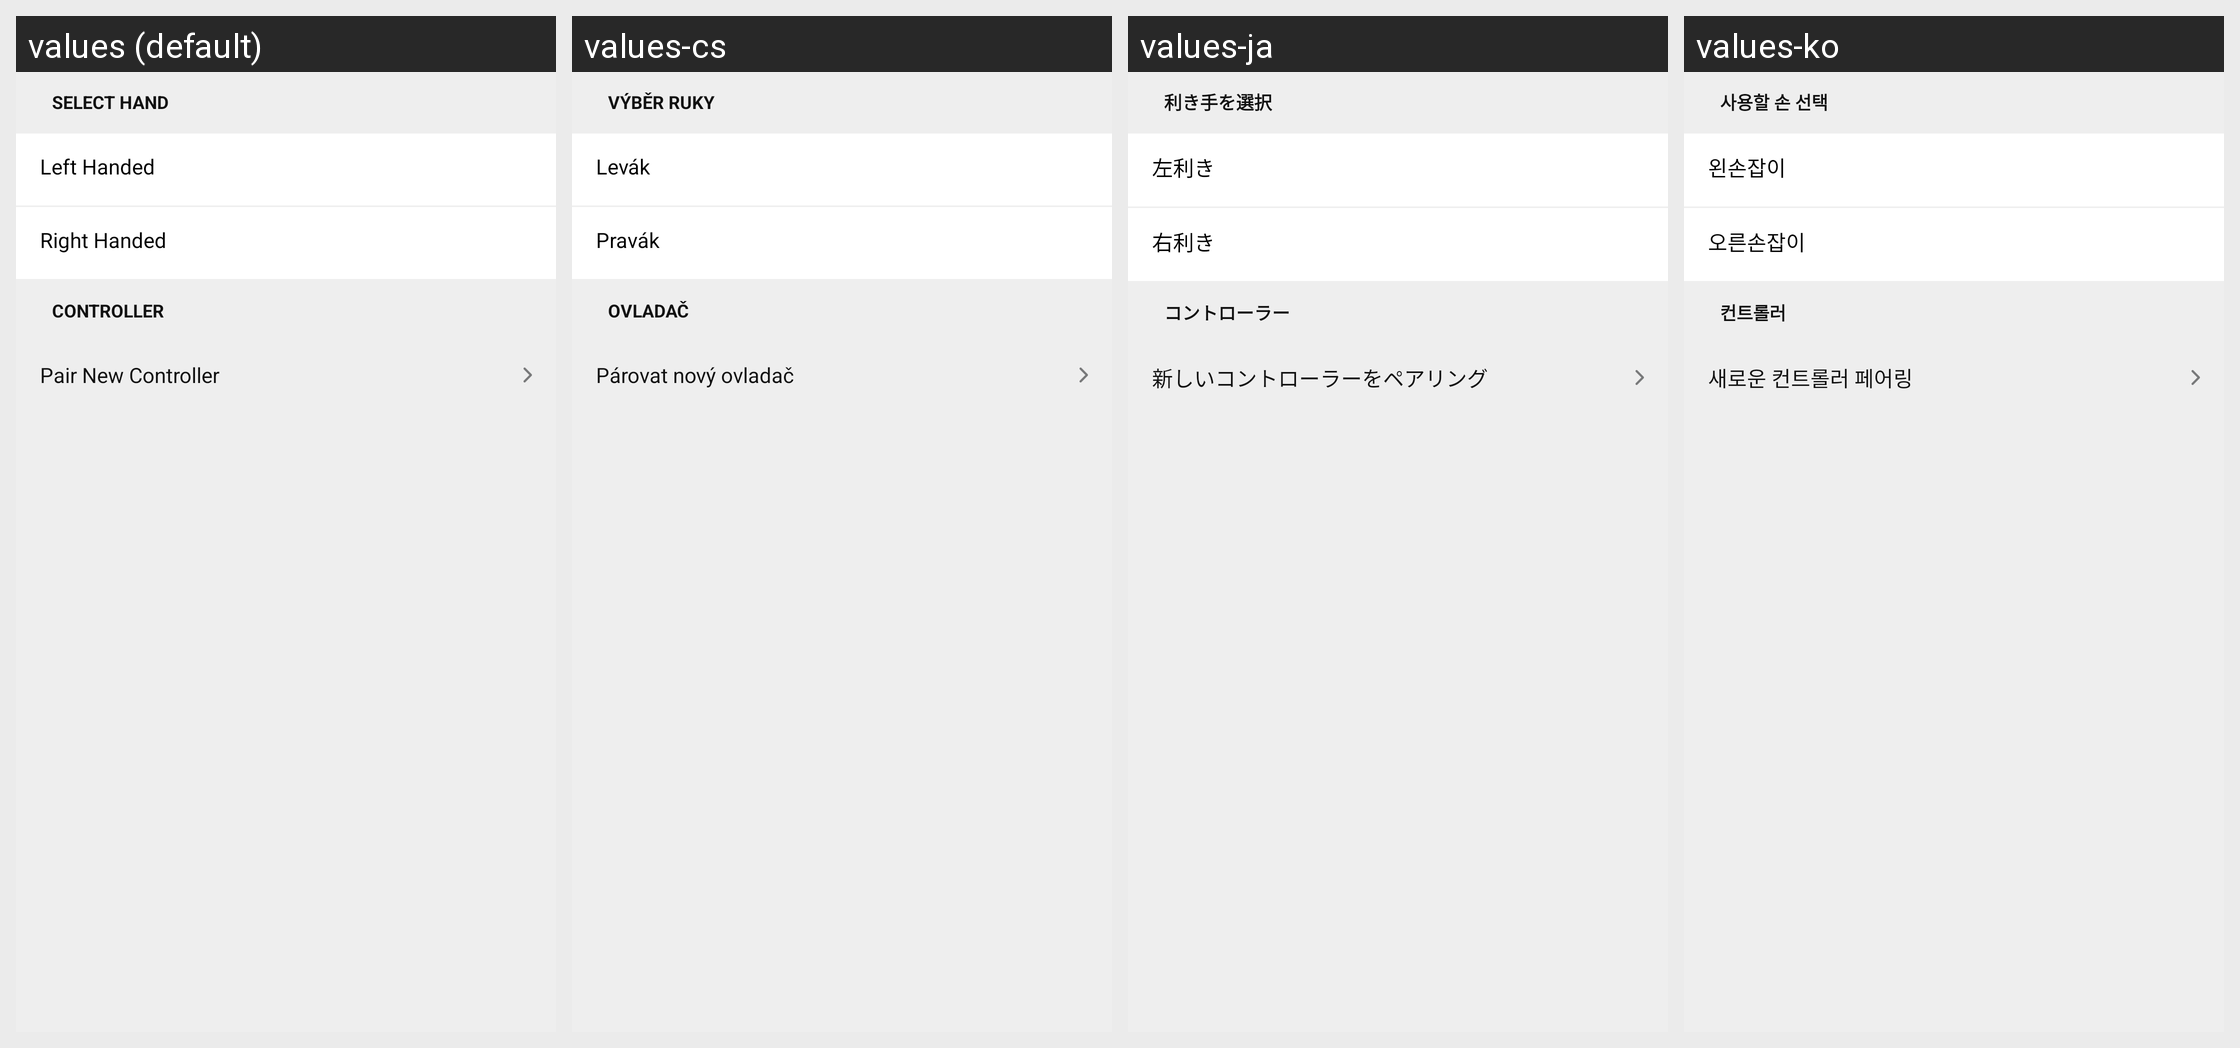

The same Android screen rendered under several of its app's locales, left to right. List the strings drawn on it with the default value and each locale's translation.
Android screen res/layout/bluetooth_discovery_fragment.xml rendered under 4 locales, left to right: values (default), values-cs, values-ja, values-ko. Device: Nexus 5 (rendered at 1080×1920; each locale shown at half size, 540×960, under a caption strip naming it); theme Theme.Light.NoActionBar.
Other locales in the repository, not shown: values-af, values-am, values-ar, values-as, values-az, values-be, values-bg, values-bn, values-bs, values-ca, values-da, values-de, values-el, values-en-rGB, values-es, values-es-rES, values-es-rUS, values-et, values-eu, values-fa, values-fi, values-fr, values-fr-rCA, values-gl, values-gu, values-hi, values-hr, values-hu, values-hy, values-in, values-is, values-it, values-iw, values-ka, values-kk, values-km, values-kn, values-ky, values-lo, values-lt, values-lv, values-mk, values-ml, values-mn, values-mr, values-ms, values-my, values-nb, values-ne, values-nl, values-or, values-pa, values-pl, values-pt, values-pt-rBR, values-pt-rPT, values-ro, values-ru, values-si, values-sk, values-sl, values-sq, values-sr, values-sv, values-sw, values-ta, values-te, values-th, values-tl, values-tr, values-uk, values-ur, values-uz, values-vi, values-zh-rCN, values-zh-rHK, values-zh-rTW, values-zu.
Strings drawn on this screen, with the default value and each locale's value (text and hints the layout hard-codes, and strings that could not be matched under every locale, appear in the picture but are not listed):

bluetooth_discovery_section_handedness
  values: Select Hand
  values-cs: Výběr ruky
  values-ja: 利き手を選択
  values-ko: 사용할 손 선택

bluetooth_malibu_handedness_left
  values: Left Handed
  values-cs: Levák
  values-ja: 左利き
  values-ko: 왼손잡이

bluetooth_malibu_handedness_right
  values: Right Handed
  values-cs: Pravák
  values-ja: 右利き
  values-ko: 오른손잡이

bluetooth_discovery_section_controller
  values: Controller
  values-cs: Ovladač
  values-ja: コントローラー
  values-ko: 컨트롤러

bluetooth_discovery_tutorial
  values: Pair New Controller
  values-cs: Párovat nový ovladač
  values-ja: 新しいコントローラーをペアリング
  values-ko: 새로운 컨트롤러 페어링
